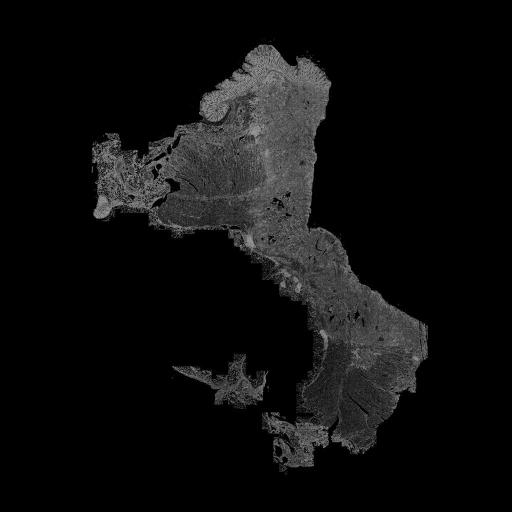

Data behind this chart, as committed beside it:
, X, Y
0, 229.7, 107.4
1, 231.4, 106.9
2, 351.9, 294
3, 366.4, 317.6
4, 219.3, 109.2
5, 198.5, 147.5
6, 253.4, 49.95
7, 216.5, 111.6
8, 267.2, 45.76
9, 229.6, 139
10, 265.1, 66.55
11, 217, 105.8
12, 241.2, 231.1
13, 231.7, 123
14, 189.4, 147.7
15, 194.8, 165.1
16, 261.2, 237.9
17, 210.5, 144.3
18, 268, 243.6
19, 186.7, 134.3
20, 330.6, 244
21, 226.5, 100.8
22, 319.4, 258.3
23, 216.5, 126.5
24, 235.9, 97.95
25, 222.4, 89.23
26, 202.5, 101.7
27, 203.8, 118.3
28, 184, 125.8
29, 172.5, 148.6
30, 167.9, 153.8
31, 154.2, 160.7
32, 151.4, 171.6
33, 152.2, 181.4
34, 107.8, 201.9
35, 111.5, 207.7
36, 99.05, 209.3
37, 149.7, 208.7
38, 157.6, 206.4
39, 163.3, 202.4
40, 167.9, 194.9
41, 181.9, 190.2
42, 182.2, 183.8
43, 169.5, 177.9
44, 163.6, 180.3
45, 166.3, 184.5
46, 196.9, 194.7
47, 205.1, 191.8
48, 219.7, 194
49, 229.8, 193.4
50, 232.6, 192.5
51, 235.4, 187
52, 171.1, 225.9
53, 361.3, 282.7
54, 372.9, 292.8
55, 311.3, 231.1
56, 274.9, 264.2
57, 308.2, 301.8
58, 304.4, 400.5
59, 302.2, 391.8
... 12 more rows
